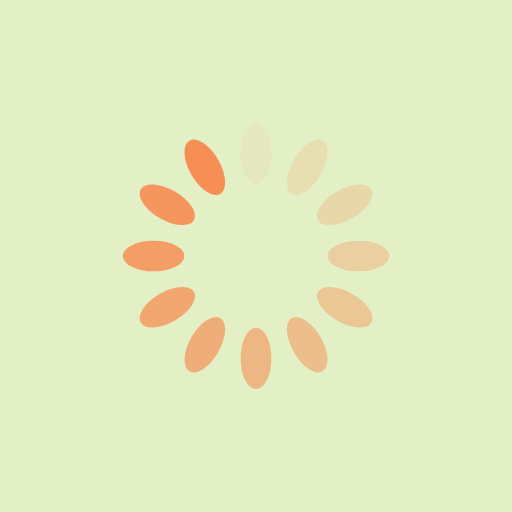
t = 0.00 s
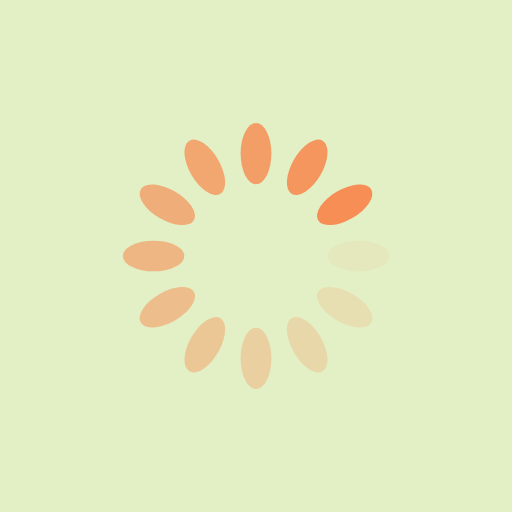
t = 0.25 s
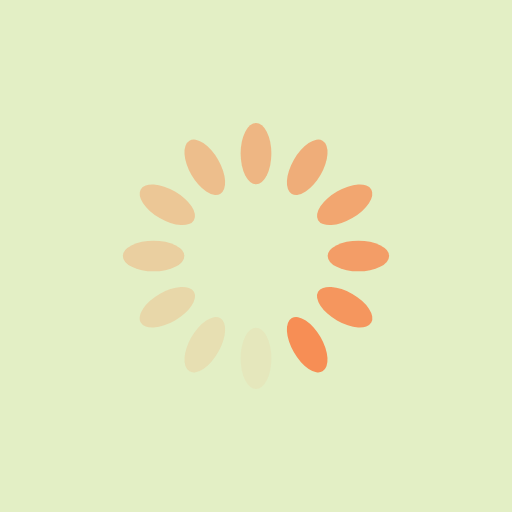
t = 0.50 s
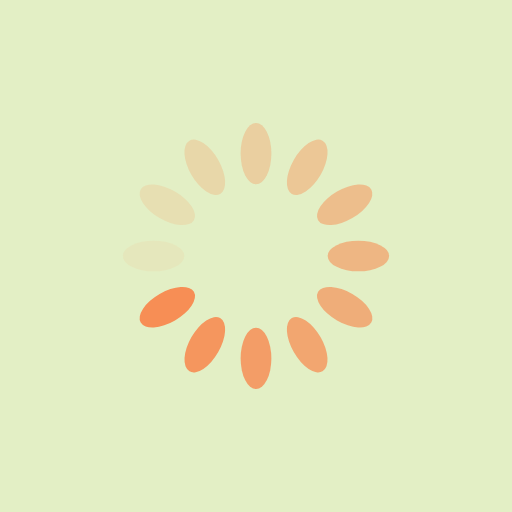
t = 0.75 s

The animated SVG that drew these frames (rendered in a browser with its animation timeline set to each time). Animation: 12 SMIL elements (animate=12); one cycle of 1.00 s, repeats indefinitely.

<?xml version="1.0" encoding="utf-8"?>
<svg xmlns="http://www.w3.org/2000/svg" xmlns:xlink="http://www.w3.org/1999/xlink" style="margin: auto; background: rgb(227, 239, 197); display: block; shape-rendering: auto;" width="200px" height="200px" viewBox="0 0 100 100" preserveAspectRatio="xMidYMid">
<g transform="rotate(0 50 50)">
  <rect x="47" y="24" rx="3" ry="6" width="6" height="12" fill="#f78e55">
    <animate attributeName="opacity" values="1;0" keyTimes="0;1" dur="1s" begin="-0.9166666666666666s" repeatCount="indefinite"></animate>
  </rect>
</g><g transform="rotate(30 50 50)">
  <rect x="47" y="24" rx="3" ry="6" width="6" height="12" fill="#f78e55">
    <animate attributeName="opacity" values="1;0" keyTimes="0;1" dur="1s" begin="-0.8333333333333334s" repeatCount="indefinite"></animate>
  </rect>
</g><g transform="rotate(60 50 50)">
  <rect x="47" y="24" rx="3" ry="6" width="6" height="12" fill="#f78e55">
    <animate attributeName="opacity" values="1;0" keyTimes="0;1" dur="1s" begin="-0.75s" repeatCount="indefinite"></animate>
  </rect>
</g><g transform="rotate(90 50 50)">
  <rect x="47" y="24" rx="3" ry="6" width="6" height="12" fill="#f78e55">
    <animate attributeName="opacity" values="1;0" keyTimes="0;1" dur="1s" begin="-0.6666666666666666s" repeatCount="indefinite"></animate>
  </rect>
</g><g transform="rotate(120 50 50)">
  <rect x="47" y="24" rx="3" ry="6" width="6" height="12" fill="#f78e55">
    <animate attributeName="opacity" values="1;0" keyTimes="0;1" dur="1s" begin="-0.5833333333333334s" repeatCount="indefinite"></animate>
  </rect>
</g><g transform="rotate(150 50 50)">
  <rect x="47" y="24" rx="3" ry="6" width="6" height="12" fill="#f78e55">
    <animate attributeName="opacity" values="1;0" keyTimes="0;1" dur="1s" begin="-0.5s" repeatCount="indefinite"></animate>
  </rect>
</g><g transform="rotate(180 50 50)">
  <rect x="47" y="24" rx="3" ry="6" width="6" height="12" fill="#f78e55">
    <animate attributeName="opacity" values="1;0" keyTimes="0;1" dur="1s" begin="-0.4166666666666667s" repeatCount="indefinite"></animate>
  </rect>
</g><g transform="rotate(210 50 50)">
  <rect x="47" y="24" rx="3" ry="6" width="6" height="12" fill="#f78e55">
    <animate attributeName="opacity" values="1;0" keyTimes="0;1" dur="1s" begin="-0.3333333333333333s" repeatCount="indefinite"></animate>
  </rect>
</g><g transform="rotate(240 50 50)">
  <rect x="47" y="24" rx="3" ry="6" width="6" height="12" fill="#f78e55">
    <animate attributeName="opacity" values="1;0" keyTimes="0;1" dur="1s" begin="-0.25s" repeatCount="indefinite"></animate>
  </rect>
</g><g transform="rotate(270 50 50)">
  <rect x="47" y="24" rx="3" ry="6" width="6" height="12" fill="#f78e55">
    <animate attributeName="opacity" values="1;0" keyTimes="0;1" dur="1s" begin="-0.16666666666666666s" repeatCount="indefinite"></animate>
  </rect>
</g><g transform="rotate(300 50 50)">
  <rect x="47" y="24" rx="3" ry="6" width="6" height="12" fill="#f78e55">
    <animate attributeName="opacity" values="1;0" keyTimes="0;1" dur="1s" begin="-0.08333333333333333s" repeatCount="indefinite"></animate>
  </rect>
</g><g transform="rotate(330 50 50)">
  <rect x="47" y="24" rx="3" ry="6" width="6" height="12" fill="#f78e55">
    <animate attributeName="opacity" values="1;0" keyTimes="0;1" dur="1s" begin="0s" repeatCount="indefinite"></animate>
  </rect>
</g>
<!-- [ldio] generated by https://loading.io/ --></svg>
